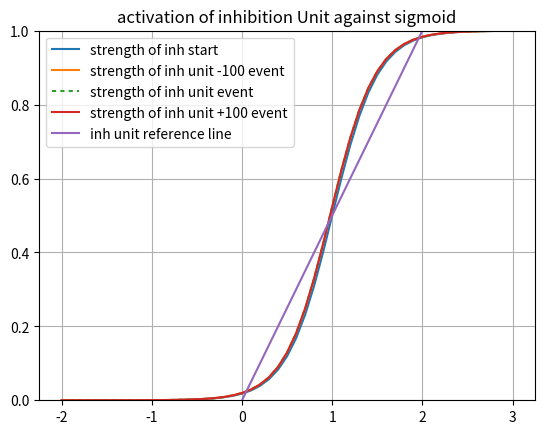
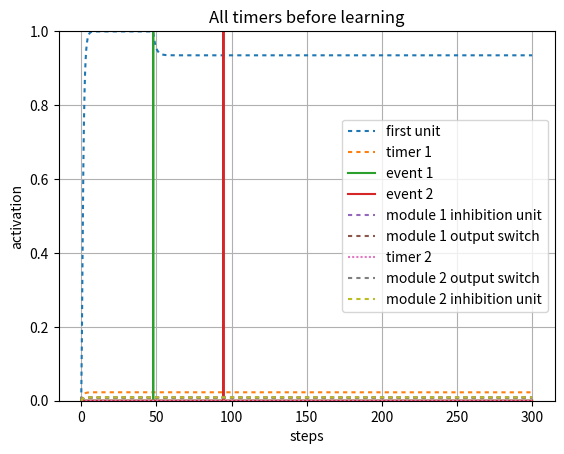
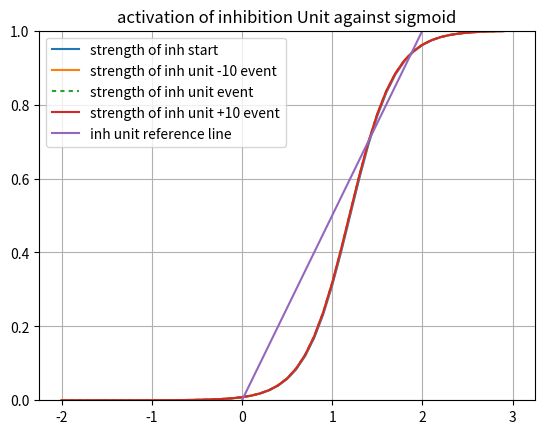
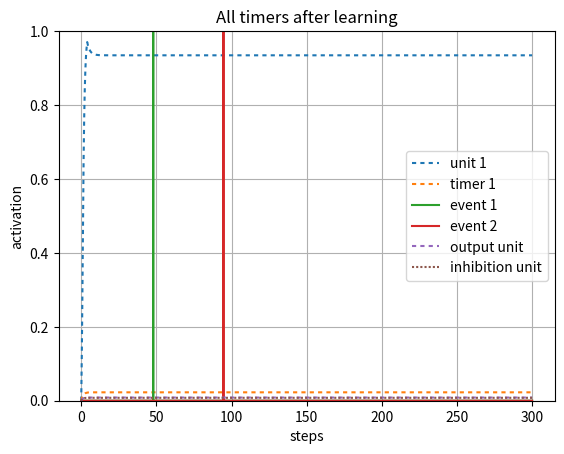

Here is the Python script that generated these plots, in order:
#!/usr/bin/env python3
# -*- coding: utf-8 -*-
"""
Created on Thu Apr 29 10:12:57 2021

@author: Robert Klock
Timer update rule verification for single module
"""

import numpy as np
import matplotlib.pyplot as plt
import math
import sys

sys.path.append('/Users/<user>/Documents/Class/Fall20/SimenLab/simenlab')

def plot_curves(bias, lambd = 4, slf_excitation = 2, v = 0):
    x_axis_vals = np.arange(-2, 3, dt)
    plt.plot(x_axis_vals, graph_sigmoid(lambd, x_axis_vals, bias - v))
    x1 = [0, 3]
    y2 = [0, 1/slf_excitation * 3]
    plt.plot(x1,y2, label = "strength of module 1 OFF")
    plt.ylim([0,1])
    plt.legend([ "sigmoid internal", "strength of unit 4"], loc = 0)
    plt.title("activation of 4 Unit against sigmoid BOT")
    plt.grid('on')
    plt.show() 

def sigmoid(l, total_input, b):
    f = 1/ (1 + np.exp(-l * (total_input - b)))
    return f

def graph_sigmoid(l, I, b):
    f=1/(1+np.exp(-l * (I-b)))
    return f

def sq_error(t, o):
    # T is target (desired) output
    # O is actual output
    return (t - o) ** 2

def state(unit_index, weights, v):
    activations = weights[unit_index,:] @ v
    return activations[0]

def energy(weights, v):
    return (-1/2) * v.T * weights * v

def piecewise_linear(v, bias):
    if ((v - (bias) + .5) <= 0):
        return 0
    elif (((v - (bias + .5))> 0) and ((v - (bias + .5)) < 1)):
        return ((v - (bias)))
    else:
        return 1
    
def graph_pl(v, bias, c):
    f = np.zeros(v.size)
    for i in range (0, v.size):
        if ((v[i] - (bias))/c < 0):
            f[i] = 0
        elif ((v[i] - (bias))/c) >= 0 and ((v[i] - (bias))/c < 1):
            f[i] = ((v[i] - (bias))/c)
        else:
            f[i] = 1
    return f

def round_up(n, decimals=0):
    multiplier = 10 ** decimals
    return math.ceil(n * multiplier) / multiplier

pBA = np.random.normal(100, 10, 1)
pCA = np.random.normal(300, 10, 1)
pCB = np.random.normal(100, 10, 1)
pBC = np.random.normal(100, 10, 1)

events = {
        "pBA": np.random.normal(50, 5, 1)[0],
        "pCA": np.random.normal(100, 5, 1)[0],
        "pCB": np.random.normal(),
        "pBC": np.random.normal()}
   
# Setup our time series data, which is a series of zeros with two batches of 1's from
# 20-30 and 50-60
dt = .1
total_duration = 300
''' Establish Events '''
data1 = np.zeros((1,round(total_duration/dt)))
data1[0][0:round(events["pBA"]/dt)] = 1
event1 = np.zeros((1,round(total_duration/dt)))
event1[0][round(events["pBA"]/dt)] = 1
event2 = np.zeros((1,round(total_duration/dt)))
event2[0][round(events["pCA"]/dt)] = 1


stretch = 1
ramp_bias = 1
lmbd = 4
weights = np.array([[2,     0,  0,   -.5,      0,  0,  0,  0],     # 1->1, 2->1, 3->1 4->1
                    [.02,    2,  0,   -.5,       0,  0,  0,  0],      # 1->2, 2->2, 3->2
                    [0,     0,  2,   -.5,      0,  0,  0,  0],     # 1->3, 2->3, 3->3
                    [0,     0,  0,    2,      0,  0,  0,  0],
                     
                    [0,     0,  0,    0,      0,  0,  0,-1],
                    [0,     0,  0,    0,     .4, 1,  0,-1],
                    [0,     0,  0,    0,      0,  .6,  2, -1],
                    [0,     0,  0,    0,      0,  0,  1, 2]])         
                         
 
beta = 1.2
inhibition_unit_bias = 1.2
third_unit_beta = 1.1
v = np.array([np.zeros(weights.shape[0])]).T 
v_test = np.array([np.zeros(weights.shape[0])]).T 
v_hist = np.array([np.zeros(weights.shape[0])]).T 
v_hist_test = np.array([np.zeros(weights.shape[0])]).T 
net_in = np.zeros(weights.shape[0])
noise = 0.00
steps = 0 
tau = 1
delta_A = 0
l = np.array([[lmbd, lmbd, lmbd, lmbd, lmbd, lmbd, lmbd, lmbd]]).T   
#l = np.full([ weights.shape[0] ], lmbd).T  
interval_1_slope = 1
bias = np.array([[beta, ramp_bias, beta, inhibition_unit_bias, beta, ramp_bias, beta, inhibition_unit_bias]]).T 
 
net_in_test = np.zeros(weights.shape[0])
timer_learn_1 = True  
timer_learn_2 = True  
early_1 = False
early_2 = False
SN1 = 0
for i in range (0, data1.size):
    z = .7
    #if (i > round(events["pBA"]/dt)) and (timer_learn_1 == True) and (not early_1):
        # If we hit our target late
        # Do the late update
#        print("old weights", weights[1][0])
#        Sn = weights[1][0]
#        B = ramp_bias
#        Vt = v[1][-1]
#        print("VT: ", Vt)
#        A = z - Vt
#        drift = (Sn - B + .5)
#        dS = drift * (A/Vt)
#        print(dS)
##        drift = Sn - B + .5
##        d_A = drift * ((z-Vt)/Vt)
#        weights[1][0] = weights[1][0]+ dS
#        timer_learn_1 = False
#        print("new weights", weights[1][0])
    net_in = weights @ v      
    # Transfer functions
    net_in[0] = sigmoid(l[0], data1[0][i] + net_in[0], bias[0])    
    net_in[1] = sigmoid(l[1], net_in[1], bias[1])
    net_in[2:5] = sigmoid(l[2:5], net_in[2:5], bias[2:5])
    
    net_in[5] = piecewise_linear(net_in[5], bias[5])
    net_in[6:9] = sigmoid(l[6:9], net_in[6:9], bias[6:9])

    dv = (1/tau) * ((-v + net_in) * dt) + (noise * np.sqrt(dt) * np.random.normal(0, 1, (weights.shape[0],1)))  # Add noise using np.random
    v = v + dv            
    v_hist = np.concatenate((v_hist,v), axis=1)
    
    if (v[1] > z) and timer_learn_1 == True:
        early_1 = True
        if i < round(events["pBA"]/dt):
            # We're still in the interval, so we keep updating
            drift = (weights[1][0] - ramp_bias) + .5
            d_A = (- ((drift ** 2)/z)) * dt
            weights[1][0] = weights[1][0] + d_A
        else:
            timer_learn_1 = False
            print(weights[1][0])

x_axis_vals = np.arange(-2, 3, dt)
plt.figure()
plt.plot(x_axis_vals, graph_sigmoid(l[1], x_axis_vals, bias[1] - v_hist[1][0]))
plt.plot(x_axis_vals, graph_sigmoid(l[1], x_axis_vals, bias[1] - v_hist[1][round(events["pBA"]/dt) - 100]))
plt.plot(x_axis_vals, graph_sigmoid(l[1], x_axis_vals, bias[1] - v_hist[1][round(events["pBA"]/dt)]), dashes=[2,2])
plt.plot(x_axis_vals, graph_sigmoid(l[1], x_axis_vals, bias[1] - v_hist[1][round(events["pBA"]/dt) + 100]))
x1 = [0, 3]
y2 = [0, 1/weights[1,1] * 3]
plt.plot(x1,y2, label = "strength of inh unit")
plt.ylim([0,1])
plt.legend(["strength of inh start", "strength of inh unit -100 event", "strength of inh unit event","strength of inh unit +100 event", "inh unit reference line"], loc = 0)
plt.title("activation of inhibition Unit against sigmoid")
plt.grid('on')
plt.show() 

plt.figure()
activation_plot_xvals = np.arange(0, total_duration, dt)
plt.plot(activation_plot_xvals, v_hist[0,0:-1], dashes = [2,2]) 
plt.plot(activation_plot_xvals, v_hist[1,0:-1], dashes = [2,2]) 
plt.plot(activation_plot_xvals, event1[0])
plt.plot(activation_plot_xvals, event2[0])
plt.plot(activation_plot_xvals, v_hist[3,0:-1], dashes = [2,2]) 
plt.plot(activation_plot_xvals, v_hist[2,0:-1], dashes = [2,2]) 
plt.plot(activation_plot_xvals, v_hist[5,0:-1], dashes = [1,1])
plt.plot(activation_plot_xvals, v_hist[6,0:-1], dashes = [2,2]) 
plt.plot(activation_plot_xvals, v_hist[7,0:-1], dashes = [2,2])  
plt.ylim([0,1])
#plt.plot(v2_v1_diff, dashes = [5,5])
plt.legend(["first unit", "timer 1", "event 1", "event 2", "module 1 inhibition unit", "module 1 output switch","timer 2", "module 2 output switch","module 2 inhibition unit"], loc=0)
plt.ylabel("activation")
plt.xlabel("steps")
plt.title("All timers before learning")
plt.grid('on')
plt.show()

x_axis_vals = np.arange(-2, 3, dt)
plt.figure()
plt.plot(x_axis_vals, graph_sigmoid(l[3], x_axis_vals, bias[3] - v_hist[3][1]))
plt.plot(x_axis_vals, graph_sigmoid(l[3], x_axis_vals, bias[3] - v_hist[3][round(events["pBA"]/dt) - 100]))
plt.plot(x_axis_vals, graph_sigmoid(l[3], x_axis_vals, bias[3] - v_hist[3][round(events["pBA"]/dt)]), dashes=[2,2])
plt.plot(x_axis_vals, graph_sigmoid(l[3], x_axis_vals, bias[3] - v_hist[3][round(events["pBA"]/dt) + 100]))
x1 = [0, 3]
y2 = [0, 1/weights[3,3] * 3]
plt.plot(x1,y2, label = "strength of inh unit")
plt.ylim([0,1])
plt.legend(["strength of inh start", "strength of inh unit -10 event", "strength of inh unit event","strength of inh unit +10 event", "inh unit reference line"], loc = 0)
plt.title("activation of inhibition Unit against sigmoid")
plt.grid('on')
plt.show() 
        
v = np.array([np.zeros(weights.shape[0])]).T 
v_test = np.array([np.zeros(weights.shape[0])]).T 
v_hist_test = np.array([np.zeros(weights.shape[0])]).T 
net_in_test = np.zeros(weights.shape[0])
data1 = np.zeros((1,round(total_duration/dt)))
data1[0][0:round(4/dt)] = .95
print(SN1)
for i in range (0, data1.size):
    net_in_test = weights @ v_test      
    # Transfer functions
    net_in_test[0] = sigmoid(l[0], data1[0][i] + net_in_test[0], bias[0])    
    net_in_test[1] = sigmoid(l[1], net_in_test[1], bias[1])
    net_in_test[2:5] = sigmoid(l[2:5], net_in_test[2:5], bias[2:5])
    
    net_in_test[5] = piecewise_linear(net_in_test[5], bias[5])
    net_in_test[6:9] = sigmoid(l[6:9], net_in_test[6:9], bias[6:9])

    dv = (1/tau) * ((-v_test + net_in_test) * dt) + (noise * np.sqrt(dt) * np.random.normal(0, 1, (weights.shape[0],1)))  # Add noise using np.random
    v_test = v_test + dv            
    v_hist_test = np.concatenate((v_hist_test,v_test), axis=1)
    
plt.figure()
activation_plot_xvals = np.arange(0, total_duration, dt)
plt.plot(activation_plot_xvals, v_hist_test[0,0:-1], dashes = [2,2]) 
plt.plot(activation_plot_xvals, v_hist_test[1,0:-1], dashes = [2,2]) 
plt.plot(activation_plot_xvals, event1[0])
plt.plot(activation_plot_xvals, event2[0])
plt.plot(activation_plot_xvals, v_hist_test[2,0:-1], dashes = [2,2]) 
plt.plot(activation_plot_xvals, v_hist_test[4,0:-1], dashes = [1,1])
plt.ylim([0,1])
#plt.plot(v2_v1_diff, dashes = [5,5])
plt.legend(["unit 1", "timer 1", "event 1", "event 2","output unit", "inhibition unit"], loc=0)
plt.ylabel("activation")
plt.xlabel("steps")
plt.title("All timers after learning")
plt.grid('on')
plt.show()